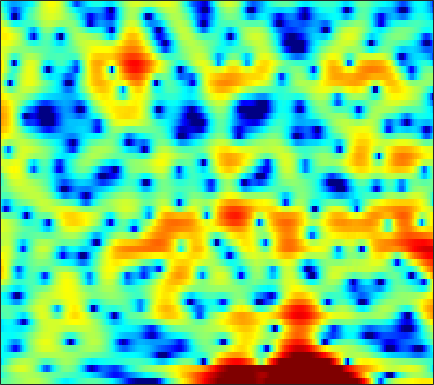

Data behind this chart, as committed beside it:
-1.502, -1.343, -1.0927, -0.81054, -0.57853, -0.25753, 0.057676, 0.29229, 0.60187, 0.9064, 1.1888, 1.3724, 1.5753, 1.7236, 1.7881, 1.8103, 1.7559, 1.6496, 1.426, 1.1206, 0.72286, 0.36028, -0.19778, -0.8417
-3.436, -2.702, -1.843, -1.103, -0.6226, -0.06708, 0.4011, 0.6959, 1.014, 1.25, 1.409, 1.478, 1.506, 1.465, 1.387, 1.231, 1.025, 0.8407, 0.5731, 0.2916, 0.008681, -0.1966, -0.4568, -0.6945
-2.275, -1.472, -0.4628, 0.4427, 1.042, 1.731, 2.279, 2.602, 2.901, 3.047, 3.028, 2.905, 2.583, 2.054, 1.508, 0.5481, -0.7237, -1.925, -3.941, -6.475, -9.223, -10.46, -9.41, -6.934
-5.396, -4.19, -2.834, -1.723, -1.014, -0.2134, 0.4396, 0.8433, 1.274, 1.57, 1.736, 1.777, 1.716, 1.52, 1.279, 0.8409, 0.2862, -0.1937, -0.8668, -1.492, -1.926, -2.046, -1.9, -1.465
-4.332, -4.188, -4.005, -3.826, -3.685, -3.462, -3.178, -2.902, -2.448, -1.929, -1.377, -0.9606, -0.4406, 0.02332, 0.3203, 0.6478, 0.8979, 1.044, 1.188, 1.292, 1.374, 1.424, 1.484, 1.537
-3.898, -4.49, -5.515, -6.896, -8.213, -10.38, -12.57, -13.05, -11.13, -8.23, -5.665, -4.064, -2.301, -0.8884, -0.01735, 0.9365, 1.683, 2.125, 2.573, 2.882, 3.064, 3.118, 3.084, 2.933
-3.21, -3.691, -4.479, -5.434, -6.241, -7.332, -8.136, -8.238, -7.5, -6.039, -4.374, -3.158, -1.688, -0.4143, 0.411, 1.353, 2.125, 2.593, 3.076, 3.397, 3.558, 3.566, 3.424, 3.094
-3.886, -3.923, -4.01, -4.122, -4.196, -4.248, -4.202, -4.084, -3.798, -3.351, -2.766, -2.253, -1.507, -0.7321, -0.1555, 0.5775, 1.244, 1.683, 2.179, 2.553, 2.791, 2.88, 2.868, 2.706
-5.406, -5.052, -4.725, -4.574, -4.565, -4.644, -4.803, -4.944, -5.096, -5.115, -4.887, -4.508, -3.759, -2.813, -2.035, -1.004, -0.04961, 0.5853, 1.312, 1.889, 2.317, 2.548, 2.749, 2.832
-5.323, -4.642, -4.096, -3.93, -4.061, -4.574, -5.539, -6.617, -8.705, -11.87, -15.69, -15.21, -10.49, -6.619, -4.431, -2.188, -0.5207, 0.4432, 1.422, 2.101, 2.533, 2.722, 2.836, 2.842
-2.162, -1.788, -1.501, -1.44, -1.553, -1.926, -2.569, -3.211, -4.201, -5.174, -5.672, -5.387, -4.138, -2.411, -1.122, 0.3881, 1.584, 2.269, 2.879, 3.145, 3.049, 2.742, 1.982, 0.8783
-1.508, -1.391, -1.397, -1.516, -1.657, -1.882, -2.103, -2.208, -2.228, -2.037, -1.629, -1.171, -0.4361, 0.3931, 1.036, 1.828, 2.477, 2.843, 3.121, 3.106, 2.75, 2.207, 1.046, -0.7481
-3.597, -3.67, -4.024, -4.736, -5.482, -6.638, -7.687, -8.16, -7.92, -6.748, -5.168, -3.979, -2.517, -1.245, -0.4178, 0.503, 1.25, 1.69, 2.098, 2.323, 2.37, 2.303, 2.103, 1.811
-4.058, -4.225, -4.833, -6.026, -7.38, -10.04, -14.23, -18.66, -17.9, -12.09, -8.31, -6.268, -4.226, -2.658, -1.727, -0.7378, 0.04143, 0.4969, 0.9909, 1.389, 1.708, 1.916, 2.171, 2.411
-1.068, -1.31, -1.867, -2.618, -3.281, -4.228, -5.026, -5.389, -5.451, -5.043, -4.348, -3.724, -2.927, -2.218, -1.783, -1.33, -1.032, -0.8701, -0.692, -0.4905, -0.1847, 0.129, 0.6662, 1.316
3.038, 2.538, 1.718, 0.7956, 0.07704, -0.8793, -1.738, -2.244, -2.654, -2.758, -2.605, -2.391, -2.063, -1.852, -1.827, -2.011, -2.536, -3.174, -4.333, -5.585, -6.163, -5.569, -3.791, -1.746
5.853, 5.018, 3.706, 2.105, 0.7054, -1.44, -3.926, -5.791, -7.327, -6.864, -5.23, -4.059, -2.832, -2.072, -1.808, -1.927, -2.604, -3.569, -5.674, -8.902, -12.1, -10.71, -6.417, -3.094
6.252, 5.331, 3.891, 2.106, 0.5075, -2.058, -5.317, -8.227, -10.99, -9.379, -6.489, -4.748, -3.079, -1.984, -1.441, -1.076, -1.015, -1.161, -1.436, -1.729, -1.817, -1.679, -1.28, -0.74
5.332, 4.636, 3.605, 2.467, 1.515, 0.2268, -1.011, -1.819, -2.54, -2.82, -2.665, -2.378, -1.836, -1.263, -0.8831, -0.4514, -0.1395, 0.01801, 0.1118, 0.09488, -0.02044, -0.1823, -0.4729, -0.8569
4.233, 3.976, 3.505, 2.85, 2.225, 1.231, 0.1516, -0.6445, -1.646, -2.372, -2.662, -2.547, -2.025, -1.224, -0.6271, 0.141, 0.7479, 1.09, 1.347, 1.375, 1.169, 0.8458, 0.1631, -0.8904
2.582, 3.085, 3.248, 2.925, 2.411, 1.308, -0.3012, -1.93, -4.913, -9.134, -12.61, -10.34, -6.07, -3.054, -1.398, 0.209, 1.325, 1.897, 2.374, 2.554, 2.471, 2.219, 1.618, 0.6758
1.47, 2.007, 2.288, 2.111, 1.737, 0.8934, -0.3812, -1.597, -3.486, -5.399, -6.357, -5.991, -4.461, -2.763, -1.649, -0.4656, 0.3874, 0.8323, 1.222, 1.438, 1.458, 1.378, 1.164, 0.8443
2.183, 2.223, 2.163, 1.946, 1.648, 1.119, 0.4648, -0.06336, -0.7621, -1.351, -1.712, -1.812, -1.759, -1.536, -1.339, -1.113, -0.9677, -0.9366, -0.9479, -1.065, -1.2, -1.237, -1.177, -0.9746
3.093, 2.955, 2.705, 2.383, 2.08, 1.608, 1.092, 0.6643, 0.08503, -0.4436, -0.9025, -1.155, -1.396, -1.552, -1.643, -1.8, -2.08, -2.422, -3.171, -4.252, -5.473, -6.222, -6.28, -5.026
3.057, 2.815, 2.455, 2.048, 1.753, 1.27, 0.6918, 0.1389, -0.7083, -1.703, -2.701, -3.297, -3.635, -3.458, -3.112, -2.648, -2.485, -2.659, -3.531, -5.205, -8.314, -12.25, -15.34, -8.526
0.05866, -0.5463, -1.168, -1.44, -1.44, -1.407, -1.621, -2.036, -3.155, -5.23, -8.871, -13.76, -18.98, -10.3, -6.684, -3.788, -2.127, -1.43, -0.9373, -0.8833, -0.9972, -1.026, -0.7255, 0.04556
-6.13, -9.342, -14.69, -12.22, -8.696, -5.618, -3.953, -3.34, -3.226, -3.696, -4.496, -5.082, -5.098, -4.044, -2.886, -1.385, -0.1621, 0.5371, 1.222, 1.642, 1.919, 2.084, 2.279, 2.477
-4.804, -6.077, -7.198, -6.764, -5.654, -3.998, -2.611, -1.854, -1.137, -0.6862, -0.391, -0.1814, 0.1304, 0.5382, 0.8731, 1.325, 1.742, 2.002, 2.212, 2.319, 2.294, 2.197, 1.967, 1.637
-1.813, -1.909, -1.869, -1.589, -1.266, -0.7174, -0.134, 0.2764, 0.7733, 1.162, 1.457, 1.65, 1.848, 2.006, 2.097, 2.165, 2.173, 2.118, 1.96, 1.692, 1.275, 0.8525, 0.1269, -0.7943
-1.382, -1.01, -0.4783, 0.05498, 0.4504, 0.9439, 1.368, 1.646, 1.933, 2.137, 2.259, 2.293, 2.281, 2.205, 2.108, 1.949, 1.716, 1.493, 1.129, 0.6187, -0.02847, -0.6331, -1.638, -2.92
-2.588, -1.451, -0.1711, 0.8186, 1.421, 2.027, 2.447, 2.644, 2.755, 2.728, 2.576, 2.384, 2.069, 1.712, 1.438, 1.083, 0.7426, 0.4902, 0.09745, -0.3802, -0.9956, -1.563, -2.484, -3.607
-2.252, -0.6139, 0.982, 2.134, 2.741, 3.302, 3.601, 3.657, 3.529, 3.147, 2.518, 1.915, 0.9607, -0.03572, -0.6871, -1.3, -1.51, -1.496, -1.436, -1.46, -1.748, -2.157, -2.946, -3.991
1.668, 2.304, 3.025, 3.63, 3.957, 4.267, 4.37, 4.296, 3.957, 3.261, 2.113, 0.8918, -1.419, -4.754, -8.066, -11.02, -8.158, -5.716, -3.583, -2.511, -2.244, -2.482, -3.387, -4.961
3.087, 2.93, 2.797, 2.78, 2.903, 3.166, 3.435, 3.552, 3.482, 3.091, 2.26, 1.302, -0.4796, -2.776, -4.571, -5.89, -4.979, -3.755, -2.391, -1.651, -1.481, -1.748, -2.627, -4.084
1.367, -0.02154, -2.047, -3.372, -3.034, -1.371, 0.4125, 1.458, 2.385, 2.831, 2.877, 2.692, 2.247, 1.674, 1.261, 0.8636, 0.6403, 0.5845, 0.5516, 0.4397, 0.1476, -0.2116, -0.8598, -1.711
0.5372, -1.586, -5.617, -10.04, -8.503, -4.111, -1.109, 0.3917, 1.726, 2.493, 2.867, 2.959, 2.896, 2.682, 2.466, 2.151, 1.817, 1.564, 1.204, 0.8202, 0.3645, -0.01274, -0.5778, -1.229
3.017, 2.293, 1.388, 0.7926, 0.6626, 0.8502, 1.269, 1.576, 1.892, 2.057, 2.05, 1.949, 1.704, 1.377, 1.087, 0.6421, 0.1791, -0.1932, -0.7025, -1.223, -1.718, -2.086, -2.585, -3.073
5.113, 4.797, 4.317, 3.842, 3.482, 3.034, 2.583, 2.236, 1.729, 1.175, 0.58, 0.1108, -0.5295, -1.179, -1.676, -2.353, -3.059, -3.599, -4.317, -5.009, -5.606, -5.979, -6.33, -6.514
6.609, 6.36, 5.889, 5.257, 4.689, 3.803, 2.762, 1.895, 0.6357, -0.7118, -2.042, -2.971, -4.061, -4.995, -5.631, -6.464, -7.403, -8.188, -9.362, -10.6, -11.81, -12.47, -12.73, -12.24
7.585, 7.319, 6.767, 5.957, 5.185, 3.887, 2.267, 0.8043, -1.503, -4.286, -7.345, -9.487, -11.14, -11.34, -11.2, -11.39, -12.15, -13.13, -15, -17.53, -21.38, -25.89, -31.33, -22.77
7.836, 7.566, 6.973, 6.104, 5.256, 3.831, 2.003, 0.3037, -2.53, -6.278, -11.59, -17.2, -20.41, -15.98, -14.37, -13.9, -14.75, -16.12, -18.79, -22.11, -24.61, -25, -23.39, -20.35
7.343, 7.091, 6.553, 5.794, 5.071, 3.906, 2.49, 1.251, -0.6253, -2.684, -4.784, -6.235, -7.749, -8.888, -9.674, -10.87, -12.59, -14.4, -17.79, -22.54, -26.7, -24.06, -19.55, -16.28
6.343, 6.088, 5.615, 5.007, 4.481, 3.685, 2.808, 2.099, 1.088, 0.02882, -1.065, -1.878, -2.939, -4.016, -4.835, -6.011, -7.294, -8.325, -9.697, -10.84, -11.43, -11.45, -11.01, -10.26
5.055, 4.646, 4.022, 3.393, 2.968, 2.508, 2.154, 1.944, 1.671, 1.36, 0.9786, 0.6485, 0.1157, -0.4767, -0.9794, -1.716, -2.51, -3.098, -3.851, -4.539, -5.072, -5.369, -5.645, -5.813
3.625, 2.603, 1.03, -0.4452, -1.132, -1.127, -0.3792, 0.3237, 1.184, 1.82, 2.228, 2.372, 2.384, 2.213, 1.972, 1.542, 1.003, 0.5476, -0.09836, -0.7532, -1.405, -1.872, -2.466, -3.055
2.688, 0.7598, -2.984, -9.755, -25.58, -10.75, -4.506, -1.954, 0.2794, 1.767, 2.75, 3.23, 3.607, 3.675, 3.571, 3.227, 2.692, 2.168, 1.359, 0.4881, -0.3937, -1.012, -1.766, -2.449
3.572, 2.168, 0.07182, -1.859, -2.799, -2.936, -2.08, -1.142, 0.1985, 1.404, 2.396, 2.971, 3.457, 3.625, 3.532, 3.102, 2.32, 1.509, 0.1355, -1.512, -3.231, -4.319, -5.13, -5.197
4.985, 3.823, 2.092, 0.2343, -1.105, -2.565, -3.051, -2.599, -1.225, 0.3756, 1.765, 2.569, 3.27, 3.578, 3.514, 3.052, 2.093, 1.015, -1.05, -4.12, -9.035, -15.94, -19.69, -10.47
5.184, 4.05, 2.104, -0.5823, -3.407, -9.644, -34.86, -11.59, -4.784, -1.305, 0.816, 1.879, 2.784, 3.199, 3.236, 2.94, 2.268, 1.504, 0.1375, -1.599, -3.434, -4.576, -5.132, -4.552
3.928, 3.267, 2.12, 0.6941, -0.4956, -1.948, -2.682, -2.552, -1.694, -0.6243, 0.3063, 0.8371, 1.307, 1.507, 1.519, 1.358, 1.025, 0.674, 0.1178, -0.5126, -1.122, -1.505, -1.843, -1.987
3.24, 3.125, 2.78, 2.289, 1.883, 1.347, 0.9283, 0.7045, 0.5168, 0.407, 0.3049, 0.1962, 0.001252, -0.2152, -0.3869, -0.5894, -0.7593, -0.8578, -0.9834, -1.106, -1.296, -1.466, -1.743, -2.056
3.722, 3.879, 3.868, 3.667, 3.429, 3.034, 2.557, 2.167, 1.576, 0.8927, 0.08497, -0.6069, -1.619, -2.612, -3.228, -3.641, -3.489, -3.111, -2.517, -2.02, -1.747, -1.735, -2.007, -2.602
4.793, 4.867, 4.774, 4.501, 4.2, 3.71, 3.114, 2.599, 1.797, 0.7997, -0.499, -1.759, -4.017, -7.386, -10.95, -14.54, -10.11, -6.933, -4.112, -2.425, -1.506, -1.257, -1.456, -2.311
4.782, 4.517, 4.013, 3.378, 2.852, 2.124, 1.44, 0.9522, 0.329, -0.3576, -1.218, -2.057, -3.528, -5.414, -6.848, -7.615, -6.21, -4.545, -2.499, -1.013, -0.1069, 0.23, 0.2479, -0.2155
3.061, 2.314, 1.095, -0.3478, -1.516, -2.986, -3.972, -4.213, -3.975, -3.459, -2.974, -2.715, -2.507, -2.356, -2.199, -1.817, -1.184, -0.6018, 0.2178, 0.9637, 1.537, 1.823, 1.987, 1.923
0.6983, -0.455, -2.405, -5.008, -7.642, -12.88, -21.4, -17.63, -11.22, -7.742, -5.547, -4.358, -3.136, -2.164, -1.52, -0.7176, 0.05466, 0.6232, 1.326, 1.951, 2.46, 2.745, 2.986, 3.066
-1.09, -2.229, -3.987, -6.013, -7.648, -9.79, -11.09, -10.91, -9.513, -7.771, -6.199, -5.188, -4.015, -2.977, -2.226, -1.236, -0.2623, 0.4488, 1.339, 2.125, 2.761, 3.125, 3.454, 3.592
-2.419, -3.514, -4.965, -6.254, -6.997, -7.545, -7.669, -7.504, -7.097, -6.578, -6.105, -5.81, -5.426, -4.865, -4.236, -3.051, -1.611, -0.504, 0.8821, 2.058, 2.99, 3.517, 3.979, 4.174
